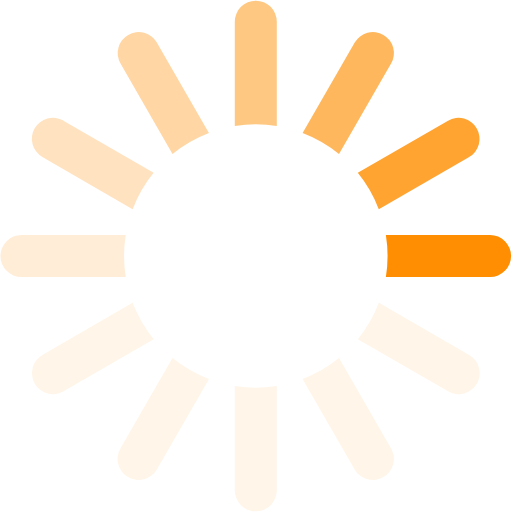
t = 0.00 s
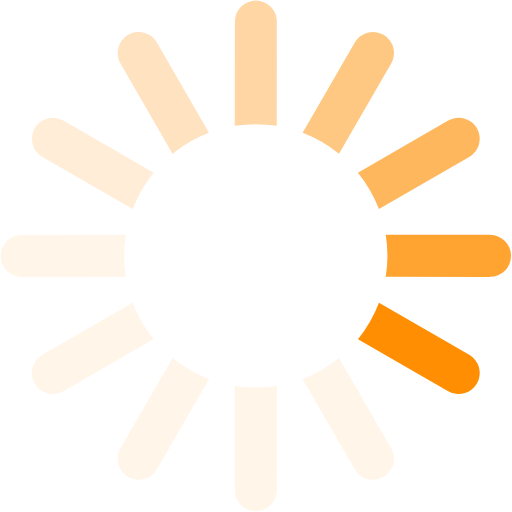
t = 0.19 s
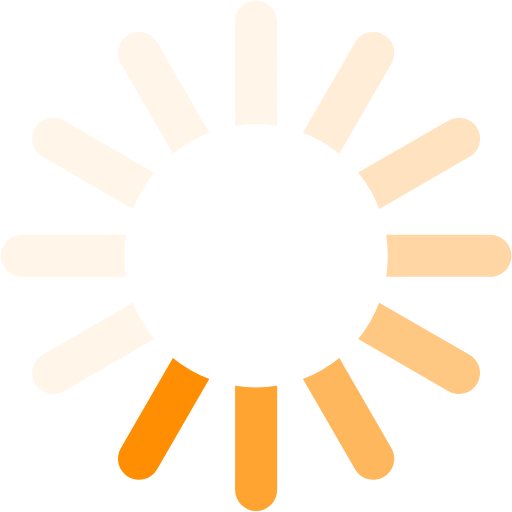
t = 0.41 s
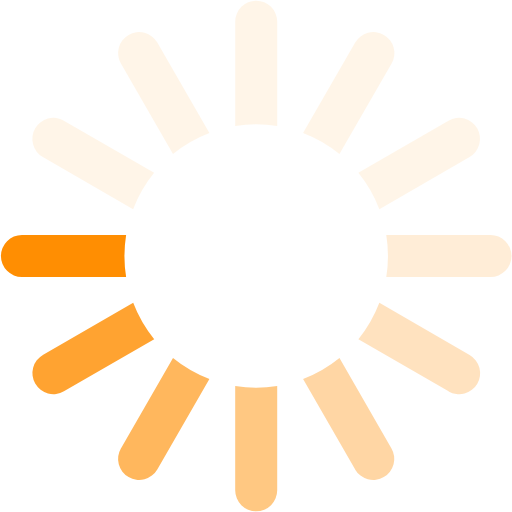
t = 0.60 s
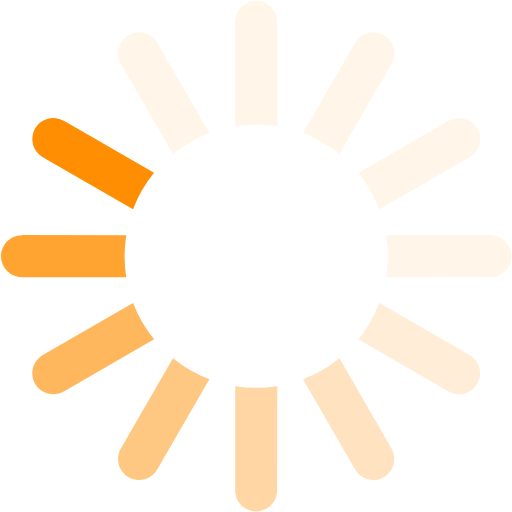
t = 0.79 s
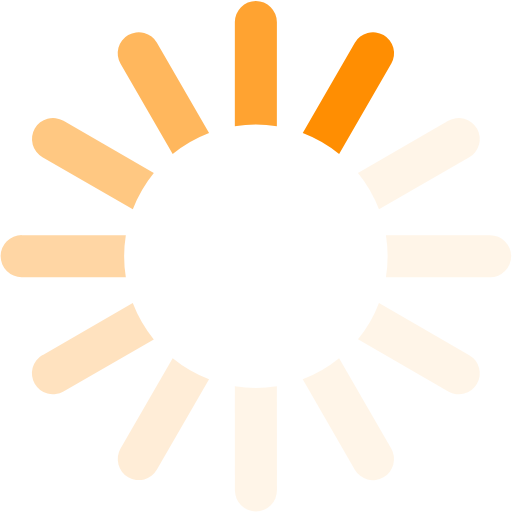
t = 1.01 s

The animated SVG that drew these frames (rendered in a browser with its animation timeline set to each time). Animation: 1 SMIL element (animateTransform=1); one cycle of 1.20 s, repeats indefinitely.

<?xml version="1.0" encoding="UTF-8" standalone="no"?><svg xmlns:svg="http://www.w3.org/2000/svg" xmlns="http://www.w3.org/2000/svg" xmlns:xlink="http://www.w3.org/1999/xlink" version="1.0" width="15px" height="15px" viewBox="0 0 128 128" xml:space="preserve"><g><path d="M122.5 69.25H96.47a33.1 33.1 0 0 0 0-10.5h26.05a5.25 5.25 0 0 1 0 10.5z" fill="#ff8e02" fill-opacity="1"/><path d="M112.04 97.83L89.47 84.8a33.1 33.1 0 0 0 5.25-9.1l22.57 13.03a5.25 5.25 0 0 1-5.28 9.1z" fill="#ffddb3" fill-opacity="0.3"/><path d="M88.68 117.35L75.65 94.78a33.1 33.1 0 0 0 9.1-5.25l13.02 22.57a5.25 5.25 0 1 1-9.1 5.25z" fill="#ffddb3" fill-opacity="0.3"/><path d="M58.7 122.57V96.5a33.1 33.1 0 0 0 10.5 0v26.07a5.25 5.25 0 0 1-10.5 0z" fill="#ffddb3" fill-opacity="0.3"/><path d="M30.1 112.1l13.04-22.57a33.1 33.1 0 0 0 9.1 5.25L39.2 117.35a5.25 5.25 0 1 1-9.1-5.25z" fill="#ffddb3" fill-opacity="0.3"/><path d="M10.6 88.74L33.16 75.7a33.1 33.1 0 0 0 5.25 9.1L15.88 97.83a5.25 5.25 0 1 1-5.25-9.1z" fill="#ffddb3" fill-opacity="0.3"/><path d="M5.37 58.75h26.06a33.1 33.1 0 0 0 0 10.5H5.37a5.25 5.25 0 0 1 0-10.5z" fill="#ffd29a" fill-opacity="0.4"/><path d="M15.85 30.17L38.4 43.2a33.1 33.1 0 0 0-5.24 9.1L10.6 39.25a5.25 5.25 0 1 1 5.25-9.1z" fill="#ffc680" fill-opacity="0.5"/><path d="M39.2 10.65l13.03 22.57a33.1 33.1 0 0 0-9.1 5.25l-13-22.57a5.25 5.25 0 1 1 9.1-5.25z" fill="#ffbb67" fill-opacity="0.6"/><path d="M69.2 5.43V31.5a33.1 33.1 0 0 0-10.5 0V5.42a5.25 5.25 0 1 1 10.5 0z" fill="#ffb04d" fill-opacity="0.7"/><path d="M97.77 15.9L84.75 38.47a33.1 33.1 0 0 0-9.1-5.25l13.03-22.57a5.25 5.25 0 1 1 9.1 5.25z" fill="#ffa535" fill-opacity="0.8"/><path d="M117.3 39.26L94.7 52.3a33.1 33.1 0 0 0-5.25-9.1l22.57-13.03a5.25 5.25 0 0 1 5.25 9.1z" fill="#ff991b" fill-opacity="0.9"/><animateTransform attributeName="transform" type="rotate" values="0 64 64;30 64 64;60 64 64;90 64 64;120 64 64;150 64 64;180 64 64;210 64 64;240 64 64;270 64 64;300 64 64;330 64 64" calcMode="discrete" dur="1200ms" repeatCount="indefinite"></animateTransform></g></svg>